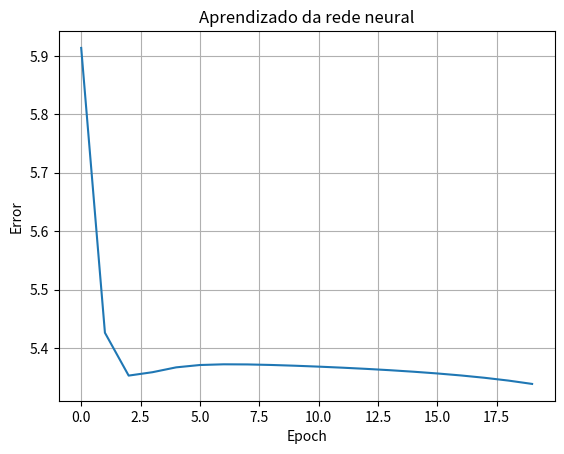
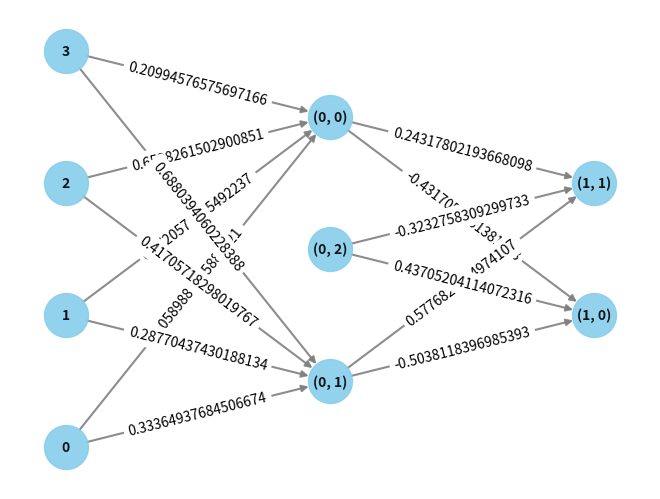

Generate these figures, in order, with matplotlib:
from random import seed
from random import random
import matplotlib.pyplot as plt
import networkx as nx
import math


# Initialize a network
def initialize_network(n_inputs, n_hidden, n_outputs):
    network = list()
    hidden_layer = [{'weights': [random() for i in range(n_inputs + 1)]} for i in range(n_hidden)]
    network.append(hidden_layer)
    output_layer = [{'weights': [random() for i in range(n_hidden + 1)]} for i in range(n_outputs)]
    network.append(output_layer)
    return network


# Calculate neuron activation for an input
def activate(weights, inputs):
    activation = weights[-1]
    for i in range(len(weights) - 1):
        activation += weights[i] * inputs[i]
    return activation


# Transfer neuron activation using sigmoid function
def transfer_sigmoid(activation):
    return 1.0 / (1.0 + math.exp(-activation))


# Transfer neuron activation using tanh function
def transfer_tanh(activation):
    return math.tan(activation)


# Transfer neuron activation
def transfer(activation):
    match transfer_neuron_function:
        case 'sigmoid':
            return transfer_sigmoid(activation)
        case 'tanh':
            return transfer_tanh(activation)
        case _:
            return transfer_sigmoid(activation)


# Derivative of the sigmoid function
def transfer_derivative_sigmoid(output):
    return output * (1.0 - output)


# Derivative of the tanh function
def transfer_derivative_tanh(output):
    return 1.0 - output ** 2


# Derivative of the transfer function
def transfer_derivative(output):
    match transfer_neuron_function:
        case 'sigmoid':
            return transfer_derivative_sigmoid(output)
        case 'tanh':
            return transfer_derivative_tanh(output)
        case _:
            return transfer_derivative_sigmoid(output)


# Forward propagate input to a network output
def forward_propagate(network, row):
    inputs = row

    for layer in network:
        new_inputs = []
        for neuron in layer:
            activation = activate(neuron['weights'], inputs)
            neuron['output'] = transfer(activation)
            new_inputs.append(neuron['output'])
        inputs = new_inputs

    return inputs


# Backpropagate error and store in neurons
def backward_propagate_error(network, expected):
    for i in reversed(range(len(network))):
        layer = network[i]
        errors = list()
        if i != len(network) - 1:
            for j in range(len(layer)):
                error = 0.0
                for neuron in network[i + 1]:
                    error += (neuron['weights'][j] * neuron['delta'])
                errors.append(error)
        else:
            for j in range(len(layer)):
                neuron = layer[j]
                errors.append(neuron['output'] - expected[j])
        for j in range(len(layer)):
            neuron = layer[j]
            neuron['delta'] = errors[j] * transfer_derivative(neuron['output'])


# Update network weights with error
def update_weights(network, row, l_rate):
    for i in range(len(network)):
        inputs = row[:-1]
        if i != 0:
            inputs = [neuron['output'] for neuron in network[i - 1]]
        for neuron in network[i]:
            for j in range(len(inputs)):
                neuron['weights'][j] -= l_rate * neuron['delta'] * inputs[j]
            neuron['weights'][-1] -= l_rate * neuron['delta']


# Train a network for a fixed number of epochs
def train_network(network, train, l_rate, n_epoch, n_outputs):
    errors = []
    for epoch in range(n_epoch):
        sum_error = 0
        for row in train:
            outputs = forward_propagate(network, row)
            expected = [0 for i in range(n_outputs)]
            expected[row[-1]] = 1
            sum_error += sum([(expected[i] - outputs[i]) ** 2 for i in range(len(expected))])
            backward_propagate_error(network, expected)
            update_weights(network, row, l_rate)
        print('>epoch=%d, lrate=%.3f, error=%.3f' % (epoch, l_rate, sum_error))
        errors.append(sum_error)
    return errors


seed(1)
transfer_neuron_function = 'sigmoid'
# network = initialize_network(2, 1, 2)
#
# print('=== LAYERS ===')
# for layer in network:
#     print(layer)
#
# print('\n==============')
#
# print('=== FORWARD PROPAGATE ===')
# row = [1, 0, None]
# output = forward_propagate(network, row)
# print(output)
#
# print('\n==============')
#
# print('=== BACK PROPAGATE ===')
# expected = [0, 1]
#
# backward_propagate_error(network, expected)
#
# print(layer)

# Test training backprop algorithm
dataset = [[2.7811836, 2.7810836, 2.550537003, 0],
           [1.465481372, 1.465489372, 2.362125076, 0],
           [3.396561688, 3.396561688, 4.400293529, 0],
           [1.38801019, 1.38807019, 1.850220317, 0],
           [3.06401232, 3.06407232, 3.005305973, 0],
           [7.627531214, 7.627531214, 2.759262235, 1],
           [5.332441248, 5.332441248, 2.088626775, 1],
           [6.922591716, 6.922596716, 1.77106367, 1],
           [8.675411651, 8.675418651, -0.242068655, 1],
           [7.673751466, 7.673756466, 3.508563011, 1]]

n_inputs = len(dataset[0]) - 1
n_outputs = len(set([row[-1] for row in dataset]))

network = initialize_network(n_inputs, 2, n_outputs)

# Train the network and get the errors
errors = train_network(network, dataset, 0.5, 20, n_outputs)

# Plot the errors
plt.plot(errors)
plt.grid()
plt.xlabel('Epoch')
plt.ylabel('Error')
plt.title('Aprendizado da rede neural')
plt.show()


def draw_network(network):
    G = nx.DiGraph()
    for i, layer in enumerate(network):
        for j, neuron in enumerate(layer):
            for k, weight in enumerate(neuron['weights']):
                from_node = (i - 1, k) if i > 0 else k
                to_node = (i, j)
                G.add_node(from_node, layer=i - 1 if i > 0 else 'input')
                G.add_node(to_node, layer=i)
                G.add_edge(from_node, to_node, weight=weight)

    pos = nx.multipartite_layout(G, subset_key="layer", scale=2)
    # o valor escrito nas linhas está sobrepondo outros, correção:
    for key, value in pos.items():
        pos[key] = (value[0], value[1] + 0.1)

    nx.draw(G, pos, with_labels=True, node_size=1000, node_color='skyblue', font_size=10, font_weight='bold',
            font_color='black', edge_color='gray', width=1.5, alpha=0.9, arrowsize=10)

    labels = nx.get_edge_attributes(G, 'weight')
    nx.draw_networkx_edge_labels(G, pos, edge_labels=labels)
    plt.show()


draw_network(network)

for layer in network:
    print(layer)
